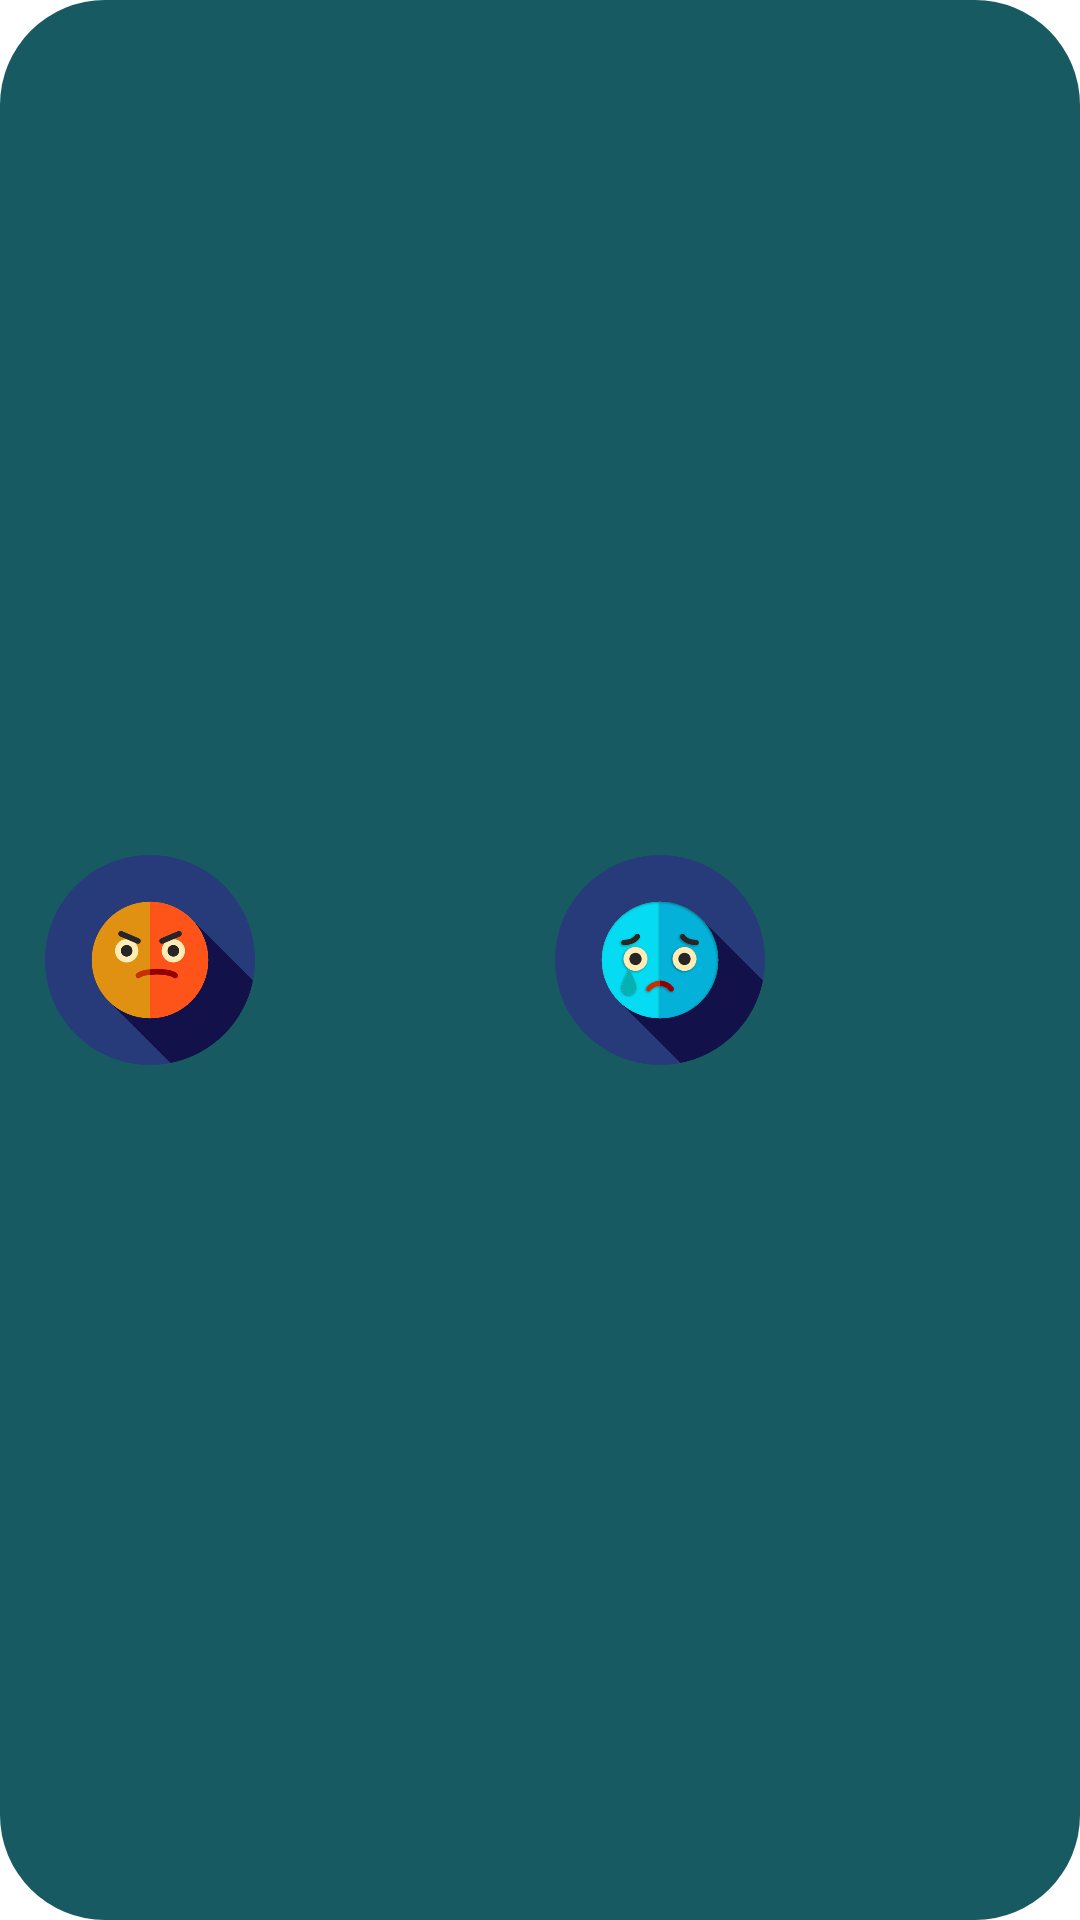

Android layout source for this screen:
<!-- AndroidManifest.xml: application theme DarkTheme -->
<!-- res/layout/edit_mood_dialog.xml -->
<?xml version="1.0" encoding="utf-8"?>
<LinearLayout xmlns:android="http://schemas.android.com/apk/res/android"
    xmlns:app="http://schemas.android.com/apk/res-auto"
    android:orientation="vertical"
    android:layout_width="272dp"
    android:layout_height="100dp"
    android:background="@drawable/dialog_background_with_corners"
    android:layout_gravity="center">

    <LinearLayout
        android:layout_width="match_parent"
        android:layout_height="match_parent"
        android:orientation="horizontal">

        <ImageView
            android:id="@+id/angry_mood"
            android:layout_width="70dp"
            android:layout_height="70dp"
            android:src="@drawable/mood_angry"
            android:layout_gravity="center"
            android:layout_marginLeft="15dp"/>

        <ImageView
            android:id="@+id/happy_mood"
            android:layout_width="70dp"
            android:layout_height="70dp"
            android:background="@drawable/mood_happy"
            android:layout_gravity="center"
            android:layout_marginLeft="15dp"/>

        <ImageView
            android:id="@+id/sad_mood"
            android:layout_width="70dp"
            android:layout_height="70dp"
            android:background="@drawable/mood_sad"
            android:layout_gravity="center"
            android:layout_marginLeft="15dp"/>

    </LinearLayout>

</LinearLayout>
<!-- resources referenced by this layout -->
<resources>
  <!-- drawable dialog_background_with_corners (drawable-xxxhdpi) -->
  <?xml version="1.0" encoding="utf-8"?>
  <shape xmlns:android="http://schemas.android.com/apk/res/android">
  
      <solid android:color="?attr/backgroundForIcon"/>
      <corners android:radius="35dp"/>
  
  </shape>
  <!-- drawable mood_angry: png bitmap (drawable-v24, 19786 bytes) -->
  <!-- drawable mood_sad: png bitmap (drawable-v24, 38048 bytes) -->
  <style name="DarkTheme" parent="AppTheme">
          <item name="colorPrimary">@color/colorPrimaryDarkTheme</item>
          <item name="colorPrimaryDark">@color/colorPrimaryDarkDarkTheme</item>
          <item name="colorAccent">@color/colorAccentDarkTheme</item>
          <item name="editTextColor">@color/textColorDarkTheme</item>
          <item name="customTextColor">@color/textColorDarkTheme</item>
          <item name="android:textColorPrimary">@color/textColorDarkTheme</item>
          <item name="android:textColorSecondary">@color/textColorDarkTheme</item>
          <item name="android:textColorTertiary">@color/textColorDarkTheme</item>
          <item name="android:textColorPrimaryInverse">@color/textColorDarkTheme</item>
          <item name="android:textColorSecondaryInverse">@color/textColorDarkTheme</item>
          <item name="android:textColorTertiaryInverse">@color/textColorDarkTheme</item>
          <item name="colorIconIfBgWhite">@color/colorIconIfBgWhiteDarkTheme</item>
  
          <item name="navBotBackgroundColor">@color/navBackgroundColorDarkTheme</item>
          <item name="componentBackgroundColor">@color/componentBgDarkTheme</item>
          <item name="colorIconWithoutBackground">@color/colorIconWithoutBgDarkTheme</item>
          <item name="colorIconWithBackground">@color/colorIconWithBackgroundDarkTheme</item>
          <item name="backgroundForIcon">@color/backgroundForIconDarkTheme</item>
          <item name="colorIconForNav">@color/colorIconForNavDarkTheme</item>
          <item name="buttonPressedColor">@color/buttonPressedColorDarkTheme</item>
          <item name="backgroundShading">@color/backgroundShadingDarkTheme</item>
  
          <item name="expenseIconColor">@color/expenseIconDarkTheme</item>
          <item name="angryMoodBackground">@color/angryMoodDarkTheme</item>
          <item name="happyMoodBackground">@color/happyMoodDarkTheme</item>
          <item name="sadMoodBackground">@color/sadMoodDarkTheme</item>
      </style>
  <style name="AppTheme" parent="Theme.MaterialComponents.DayNight.NoActionBar">
          
          <item name="colorPrimary">@color/colorPrimary</item>
          <item name="colorPrimaryDark">@color/colorPrimaryDarkDarkTheme</item>
          <item name="colorAccent">@color/colorAccent</item>
      </style>
  <color name="colorPrimaryDarkTheme">#ffffff</color>
  <color name="colorPrimaryDarkDarkTheme">#156179</color>
  <color name="colorAccentDarkTheme">#787878</color>
  <color name="textColorDarkTheme">#ffffff</color>
  <color name="colorIconIfBgWhiteDarkTheme">#051F2F</color>
  <color name="navBackgroundColorDarkTheme">#051F2F</color>
  <color name="componentBgDarkTheme">#CE222222</color>
  <color name="colorIconWithoutBgDarkTheme">#D8D8D8</color>
  <color name="colorIconWithBackgroundDarkTheme">#051F2F</color>
  <color name="backgroundForIconDarkTheme">#175A61</color>
  <color name="colorIconForNavDarkTheme">#175A61</color>
  <color name="buttonPressedColorDarkTheme">#C1175A61</color>
  <color name="expenseIconDarkTheme">#e50000</color>
  <color name="angryMoodDarkTheme">#7E2727</color>
  <color name="happyMoodDarkTheme">#CBEFCC00</color>
  <color name="sadMoodDarkTheme">#DA0198E1</color>
  <color name="colorPrimary">#008577</color>
  <color name="colorAccent">#D81B60</color>
</resources>
